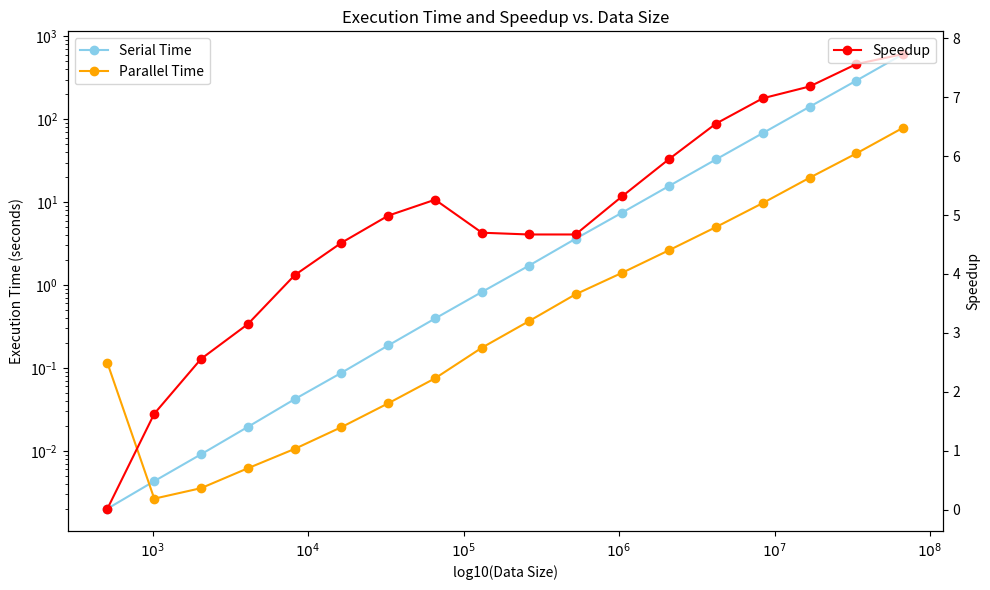
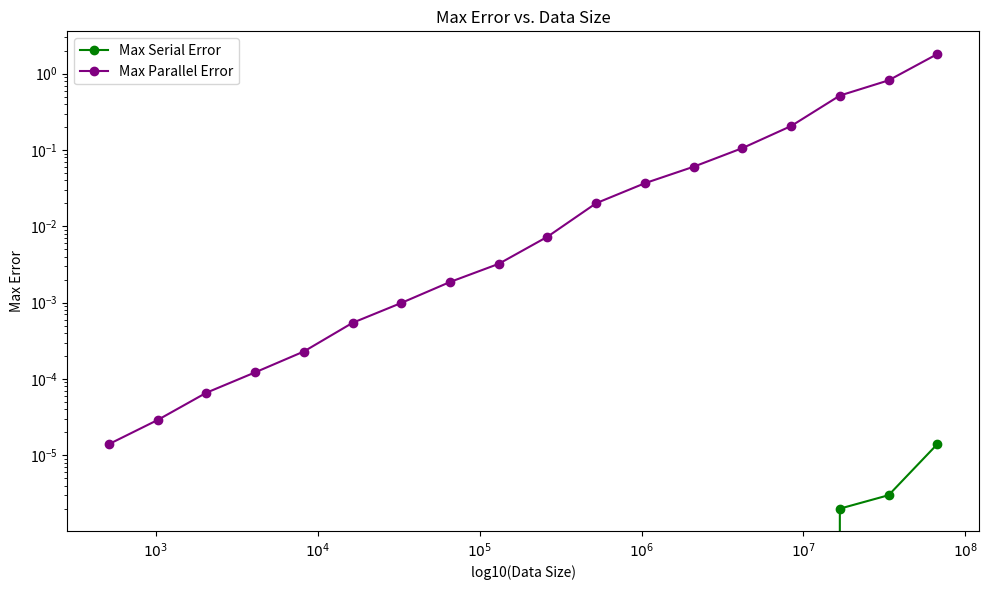

Write the Python code that produced these figures, in order.
import numpy as np
import matplotlib.pyplot as plt

# Data
# sizes = [5.00, 5.70, 6.00, 6.30, 6.70, 7.00, 7.30]
# serial_times = [0.0083, 0.0413, 0.0883, 0.2007, 0.6537, 1.7023, 5.0153]
# parallel_times = [0.0203, 0.0407, 0.0333, 0.0510, 0.1290, 0.3127, 1.0017]
# speedups = [0.410, 1.016, 2.650, 3.935, 5.067, 5.445, 5.007]

# # Convert sizes to actual data size
# data_sizes = [10**s for s in sizes]
# x_labels = [f"$10^{{{s:.2f}}}$" for s in sizes]
# bar_width = 0.2  # 固定柱宽

# fig, ax1 = plt.subplots(figsize=(10, 6))

# # Bar chart: Serial and parallel times
# indices = np.arange(len(data_sizes))
# ax1.bar(indices - bar_width/2, serial_times, width=bar_width, label='Serial Time', color='skyblue', align='center')
# ax1.bar(indices + bar_width/2, parallel_times, width=bar_width, label='Parallel Time', color='orange', align='center')
# ax1.set_xlabel('Data Size')
# ax1.set_ylabel('Execution Time (seconds)')
# ax1.set_yscale('log')
# ax1.set_xticks(indices)
# ax1.set_xticklabels(x_labels)
# ax1.legend(loc='upper left')

# # Right y-axis: Speedup
# ax2 = ax1.twinx()
# ax2.plot(indices, speedups, color='red', marker='o', label='Speedup')
# ax2.set_ylabel('Speedup')
# ax2.legend(loc='upper right')

# plt.title('Serial/Parallel Execution Time and Speedup vs. Data Size')
# plt.tight_layout()
# plt.show()

# 新数据
# sizes = [64, 128, 256, 512, 1024, 2048, 4096]
# serial_times = [0.0008, 0.0062, 0.0386, 0.3128, 2.5140, 20.3984, 161.680]
# parallel_times = [0.0004, 0.0014, 0.0060, 0.0568, 0.3534, 2.8796, 23.5960]
# speedups = [2.000, 4.429, 6.433, 5.507, 7.114, 7.084, 6.852]

# bar_width = 0.2
# indices = np.arange(len(sizes))
# x_labels = [str(s) for s in sizes]

# fig, ax1 = plt.subplots(figsize=(10, 6))

# # 柱状图：串行和并行时间
# ax1.bar(indices - bar_width/2, serial_times, width=bar_width, label='Serial Time', color='skyblue', align='center')
# ax1.bar(indices + bar_width/2, parallel_times, width=bar_width, label='Parallel Time', color='orange', align='center')
# ax1.set_xlabel('Data Size')
# ax1.set_ylabel('Execution Time (seconds)')
# ax1.set_yscale('log')
# ax1.set_xticks(indices)
# ax1.set_xticklabels(x_labels)
# ax1.legend(loc='upper left')

# # 拟合串行和并行时间的对数斜率
# log_sizes = np.log10(sizes)
# log_serial_times = np.log10(serial_times)
# log_parallel_times = np.log10(parallel_times)

# serial_coef = np.polyfit(log_sizes, log_serial_times, 1)
# parallel_coef = np.polyfit(log_sizes, log_parallel_times, 1)

# print(f"Serial time slope: {serial_coef[0]:.3f}")
# print(f"Parallel time slope: {parallel_coef[0]:.3f}")

# # 右侧y轴：加速比
# ax2 = ax1.twinx()
# ax2.plot(indices, speedups, color='red', marker='o', label='Speedup')
# ax2.set_ylabel('Speedup')
# ax2.legend(loc='upper right')

# plt.title('Serial/Parallel Execution Time and Speedup vs. Data Size (16 Threads)')
# plt.tight_layout()
# plt.show()
# 新数据
sizes = [
    512, 1024, 2048, 4096, 8192, 16384, 32768, 65536, 131072, 262144,
    524288, 1048576, 2097152, 4194304, 8388608, 16777216, 33554432, 67108864
]
serial_times = [
    0.002010, 0.004313, 0.009098, 0.019467, 0.042020, 0.087538, 0.187124, 0.395031, 0.824916, 1.707512,
    3.611633, 7.495300, 15.667455, 32.733135, 67.968032, 141.175618, 292.191586, 610.511757
]
parallel_times = [
    0.114390, 0.002652, 0.003551, 0.006172, 0.010563, 0.019342, 0.037509, 0.075043, 0.175560, 0.365337,
    0.772858, 1.408958, 2.634372, 4.998483, 9.738538, 19.658193, 38.669719, 79.025048
]
speedups = [
    0.02, 1.63, 2.56, 3.15, 3.98, 4.53, 4.99, 5.26, 4.70, 4.67,
    4.67, 5.32, 5.95, 6.55, 6.98, 7.18, 7.56, 7.73
]
serial_errors = [
    0.000000, 0.000000, 0.000000, 0.000000, 0.000000, 0.000000, 0.000000, 0.000000, 0.000000, 0.000000,
    0.000000, 0.000000, 0.000000, 0.000000, 0.000000, 0.000002, 0.000003, 0.000014
]
parallel_errors = [
    0.000014, 0.000029, 0.000066, 0.000122, 0.000229, 0.000544, 0.000991, 0.001865, 0.003226, 0.007309,
    0.020100, 0.036753, 0.060420, 0.105924, 0.206251, 0.517074, 0.818033, 1.808581
]

import matplotlib.ticker as ticker

# 图1：运行时间和加速比与数据规模的关系
fig, ax1 = plt.subplots(figsize=(10, 6))
log_sizes = np.log10(sizes)
indices = np.arange(len(sizes))

ax1.plot(log_sizes, serial_times, marker='o', label='Serial Time', color='skyblue')
ax1.plot(log_sizes, parallel_times, marker='o', label='Parallel Time', color='orange')
ax1.set_xlabel('log10(Data Size)')
ax1.set_ylabel('Execution Time (seconds)')
ax1.set_yscale('log')
ax1.legend(loc='upper left')
ax1.xaxis.set_major_formatter(ticker.FuncFormatter(lambda x, _: f'$10^{{{x:.0f}}}$'))

ax2 = ax1.twinx()
ax2.plot(log_sizes, speedups, marker='o', color='red', label='Speedup')
ax2.set_ylabel('Speedup')
ax2.legend(loc='upper right')

plt.title('Execution Time and Speedup vs. Data Size')
plt.tight_layout()
plt.show()

# 图2：误差与规模的关系
plt.figure(figsize=(10, 6))
plt.plot(log_sizes, serial_errors, marker='o', label='Max Serial Error', color='green')
plt.plot(log_sizes, parallel_errors, marker='o', label='Max Parallel Error', color='purple')
plt.xlabel('log10(Data Size)')
plt.ylabel('Max Error')
plt.yscale('log')
plt.gca().xaxis.set_major_formatter(ticker.FuncFormatter(lambda x, _: f'$10^{{{x:.0f}}}$'))
plt.legend()
plt.title('Max Error vs. Data Size')
plt.tight_layout()
plt.show()
